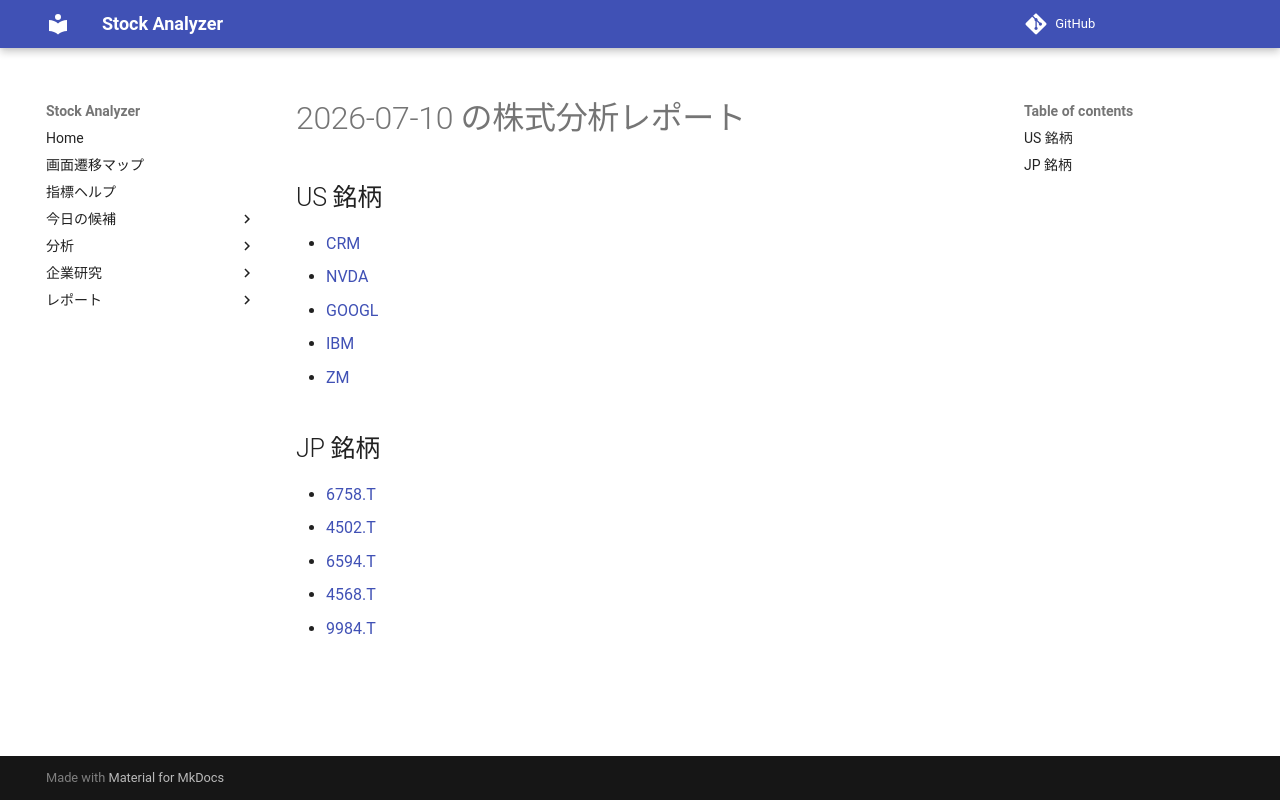

repository: Yumi-note/Making-APP · page: reports/2026-07-10/173837/index.html · generator: mkdocs

# 2026-07-10 の株式分析レポート

## US 銘柄

- [CRM](CRM.md)
- [NVDA](NVDA.md)
- [GOOGL](GOOGL.md)
- [IBM](IBM.md)
- [ZM](ZM.md)

## JP 銘柄

- [6758.T](6758_T.md)
- [4502.T](4502_T.md)
- [6594.T](6594_T.md)
- [4568.T](4568_T.md)
- [9984.T](9984_T.md)
